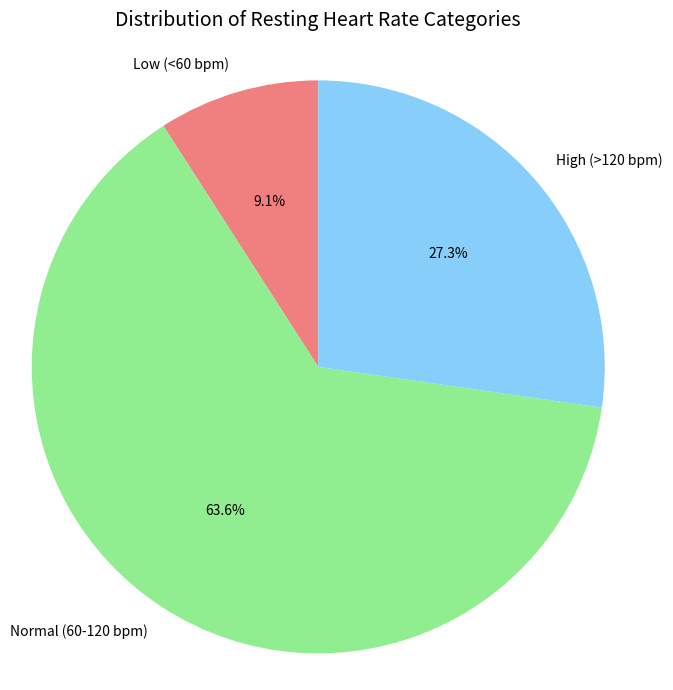

The script that saved this image:

# TASK 2: Heart Rate Analysis
# ==============================================
# PSEUDOCODE:
# 1. Define the list of resting heart rates from the dataset
# 2. Calculate the number of patients (length of the list) and mean heart rate
# 3. Print a sentence with patient count and mean heart rate (2 decimal places)
# 4. Initialize counters for Low/Normal/High heart rate categories
# 5. Loop through each heart rate: increment counter based on category rules
# 6. Print the count for each category
# 7. Identify the category with the largest number of patients
# 8. Print the largest category with a clear statement
# 9. Create a well-labelled pie chart for category distribution (add labels/percentages)
import matplotlib.pyplot as plt
# 1. Define heart rate dataset
heart_rates = [72, 60, 126, 85, 90, 59, 76, 131, 88, 121, 64]

# 2. Calculate patient count and mean heart rate
patient_count = len(heart_rates)
mean_hr = sum(heart_rates) / patient_count

# Print patient count and mean heart rate
print("=== TASK 2: Heart Rate Analysis ===")
print(f"There are {patient_count} patients in the dataset, and the mean resting heart rate is {mean_hr:.2f} bpm.")

# 3. Initialize category counters
low_hr = 0
normal_hr = 0
high_hr = 0

# 4. Categorize each heart rate
for hr in heart_rates:
    if hr < 60:
        low_hr += 1
    elif 60 <= hr <= 120:
        normal_hr += 1
    else:
        high_hr += 1

# Print category counts
print(f"Heart rate category counts - Low: {low_hr}, Normal: {normal_hr}, High: {high_hr}")

# 5. Identify the largest category
hr_categories = {
    'Low': low_hr,
    'Normal': normal_hr,
    'High': high_hr
}
largest_category = max(hr_categories, key=hr_categories.get)
print(f"The category with the largest number of patients is: {largest_category}\n")

# 6. Plot well-labelled pie chart for heart rate categories
plt.figure(figsize=(7, 7))
sizes = [low_hr, normal_hr, high_hr]
labels = ['Low (<60 bpm)', 'Normal (60-120 bpm)', 'High (>120 bpm)']
colors = ['lightcoral', 'lightgreen', 'lightskyblue']
# Plot pie chart with percentages and no shadow
plt.pie(sizes, labels=labels, colors=colors, autopct='%1.1f%%', startangle=90, shadow=False)
plt.title('Distribution of Resting Heart Rate Categories', fontsize=14, pad=20)
plt.axis('equal')  # Ensure pie chart is a perfect circle
plt.tight_layout()
plt.show()
